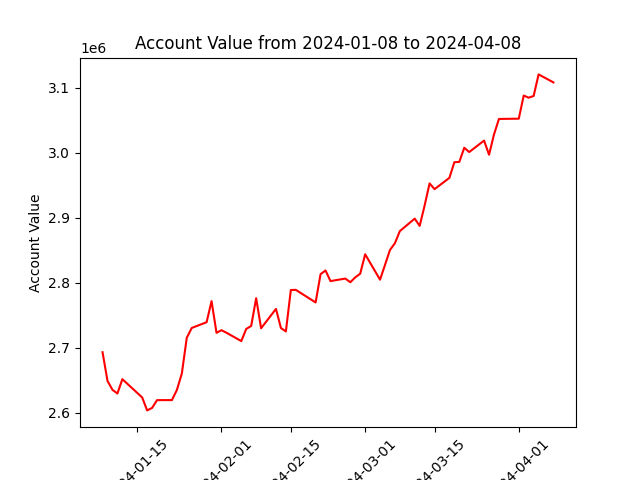

The data file committed next to this chart (first rows):
datadate, account_value
20240108, 2693403
20240109, 2649304
20240110, 2635551
20240111, 2629854
20240112, 2651928
20240116, 2623780
20240117, 2603894
20240118, 2607720
20240119, 2619681
20240122, 2619752
20240123, 2635259
20240124, 2660568
20240125, 2715663
20240126, 2730727
20240129, 2739569
20240130, 2772039
20240131, 2723282
20240201, 2727291
20240202, 2723407
20240205, 2710531
20240206, 2729235
20240207, 2733814
20240208, 2776501
20240209, 2730255
20240212, 2760025
20240213, 2730621
20240214, 2725377
20240215, 2789115
20240216, 2789341
20240220, 2769990
20240221, 2813483
20240222, 2819196
20240223, 2802841
20240226, 2806709
20240227, 2801070
20240228, 2808550
20240229, 2814217
20240301, 2844105
20240304, 2804983
20240305, 2827619
20240306, 2850596
20240307, 2861048
20240308, 2879735
20240311, 2898918
20240312, 2887758
20240313, 2919107
20240314, 2953137
20240315, 2944265
20240318, 2961653
20240319, 2985737
20240320, 2986172
20240321, 3007980
20240322, 3001352
20240325, 3018985
20240326, 2997218
20240327, 3028382
20240328, 3052281
20240401, 3052683
20240402, 3088262
20240403, 3084996
... 3 more rows
